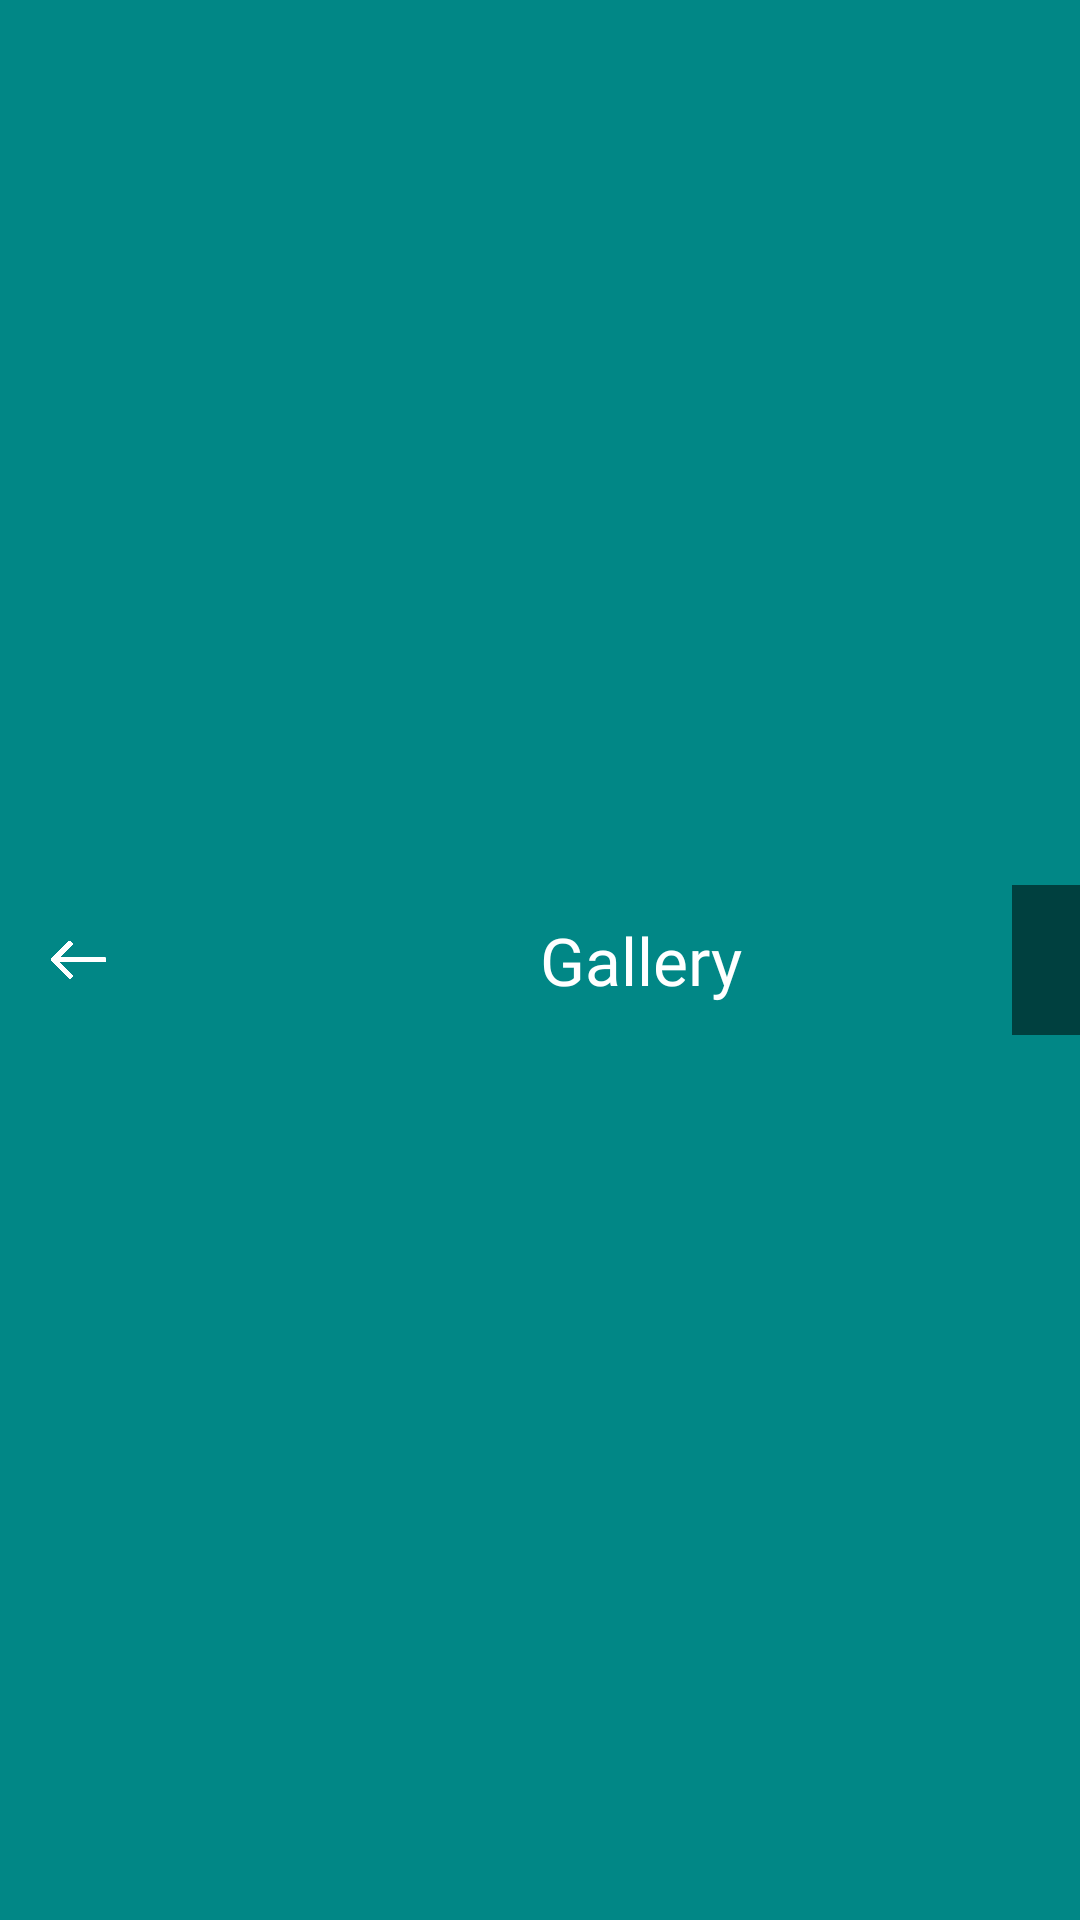

The Android layout XML behind this screen, and the referenced resources:
<!-- AndroidManifest.xml: application theme Theme.CatchyCareCarpentry -->
<!-- res/layout/toolbar.xml -->
<?xml version="1.0" encoding="utf-8"?>

<androidx.appcompat.widget.Toolbar xmlns:android="http://schemas.android.com/apk/res/android"
    xmlns:app="http://schemas.android.com/apk/res-auto"
    xmlns:tools="http://schemas.android.com/tools"
    android:layout_width="match_parent"
    android:layout_height="wrap_content"
    android:background="@color/teal_700"
    android:elevation="3dp"
    android:theme="@style/ThemeOverlay.AppCompat.Dark.ActionBar"
    >
<ImageView
    android:id="@+id/back"
    android:layout_width="20dp"
    android:layout_height="20dp"
    android:fontFamily="@font/arvo_bold"
    android:layout_marginLeft="10dp"
    android:src="@drawable/back"
    />
<TextView

    android:layout_width="wrap_content"
    android:layout_height="wrap_content"
    android:text="Gallery"
    android:fontFamily="@font/arvo_bold"
    android:layout_marginLeft="150dp"

    android:textSize="22dp"
    android:textColor="@color/white"
    />
        <ImageButton
android:background="#86000000"
            android:id="@+id/move"
            android:layout_width="50dp"
            android:layout_height="50dp"
            android:contentDescription="TODO"
            android:onClick="add"
            android:layout_marginLeft="90dp"
            android:src="@drawable/ic_baseline_add_24"
            app:layout_constraintBottom_toBottomOf="parent"
            app:layout_constraintTop_toTopOf="parent"
            tools:layout_editor_absoluteX="329dp" />


</androidx.appcompat.widget.Toolbar>
<!-- resources referenced by this layout -->
<resources>
  <color name="teal_700">#FF018786</color>
  <color name="white">#FFFFFFFF</color>
  <!-- drawable back: png bitmap (drawable, 19787 bytes) -->
  <style name="Theme.CatchyCareCarpentry" parent="Theme.AppCompat.DayNight.NoActionBar">
          
          <item name="colorPrimary">@color/purple_500</item>
          <item name="colorPrimaryVariant">#161616</item>
          <item name="colorOnPrimary">@color/white</item>
          
          <item name="colorSecondary">@color/teal_200</item>
          <item name="colorSecondaryVariant">@color/teal_700</item>
          <item name="colorOnSecondary">@color/black</item>
          
          <item name="android:statusBarColor" tools:targetApi="l">?attr/colorPrimaryVariant</item>
          
          <item name="android:windowContentTransitions">true</item>
      </style>
  <color name="purple_500">#FF6200EE</color>
  <color name="teal_200">#FF03DAC5</color>
  <color name="black">#FF000000</color>
</resources>
